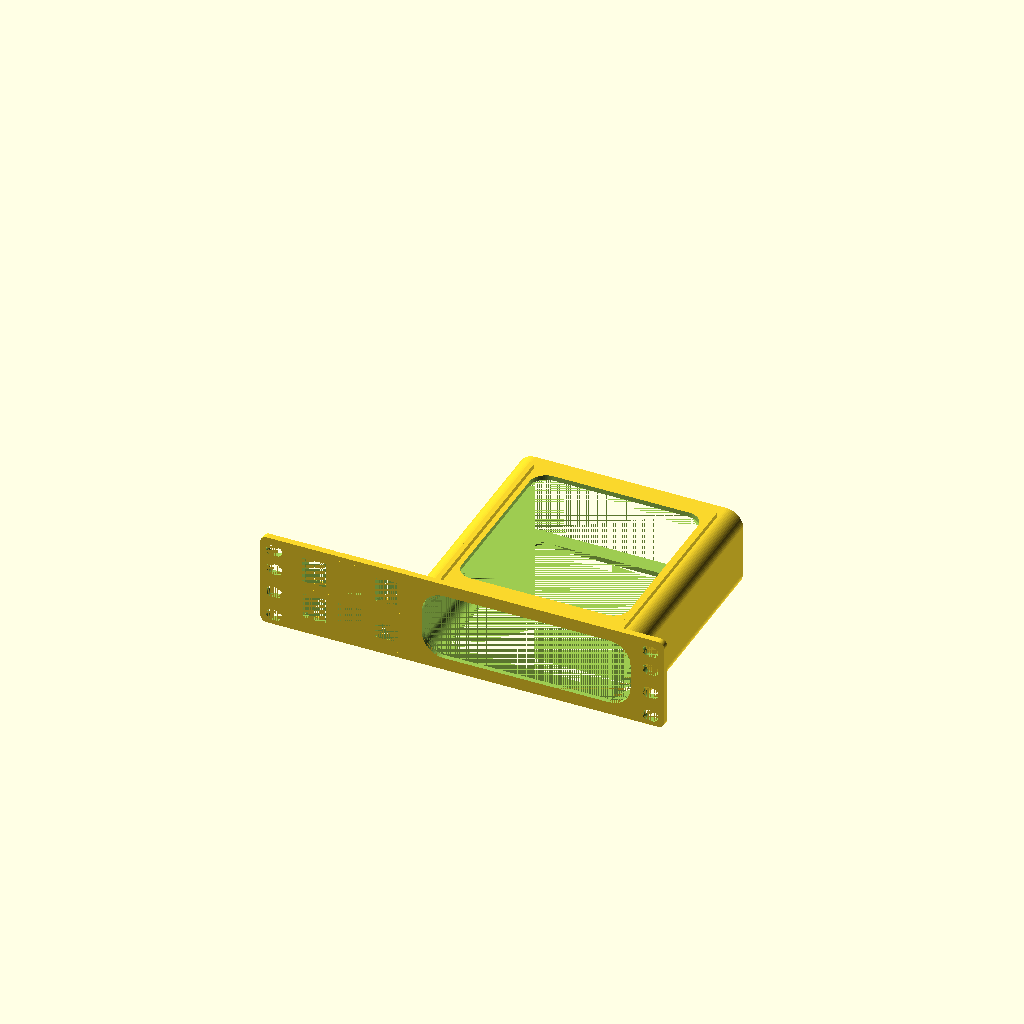
Cell 1: rendered with the file's own defaults.
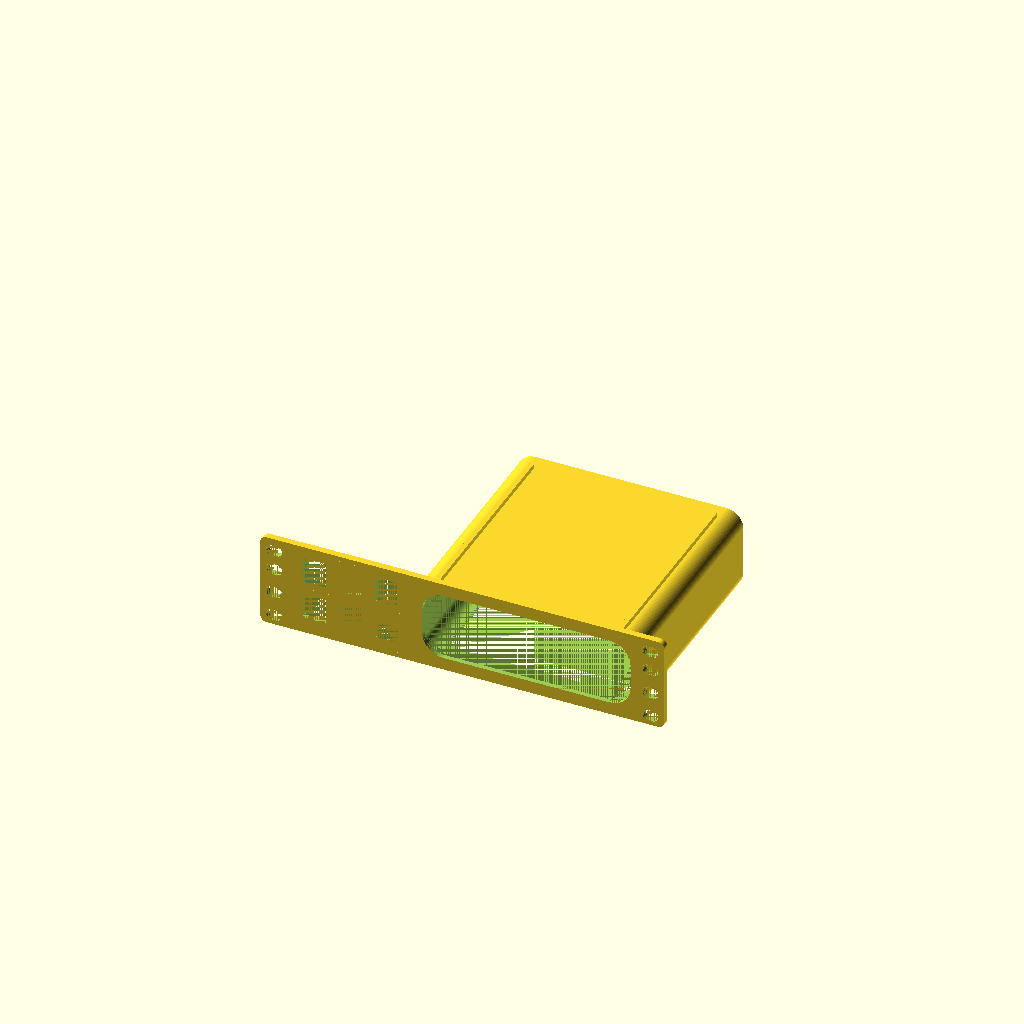
Cell 2: the same model with open_top = false.
One fixed orthographic camera (rotation 55°, 0°, 25°; colour scheme Cornfield) for every cell.
OpenSCAD source file models/10-inch-rack/nbn-ntd/nbn-ntd-6-keystone.scad:
// NBN NTD + six keystones, sized to pair with the 2/3U patch panel.

include <../device-mount.scad>

/* [Output] */
output_part = "assembled"; // Complete mount

/* [Measured device] */
component_width = 135;
component_depth = 134;
component_height = 47;

/* [Rack] */
rack_width = 254;
rack_height = 59 / 44.45;
half_height_holes = true;

/* [Cradle] */
component_alignment = "right";
component_profile = "asymmetric_rounded_rectangle";
component_bottom_corner_radius = 7.5;
component_top_corner_radius = 7.5;
case_thickness = 3;
tolerance = 0.01;
front_plate_thickness = 4;
front_retaining_lip = 2;
front_retaining_lip_depth = 3;
front_retaining_lip_corner_radius = 13.5;
open_top = true;
open_top_side_retainer = 14.7355;
open_top_front_retainer = 12.116;
open_top_right_retainer = 0;
open_top_rear_retainer = 13.155;
open_bottom = true;
open_cutout_corner_radius = 10.083;
bottom_cutout_border = 10;
bottom_rib_height = 3;
bottom_rib_thickness = 3;
bottom_rib_side = "low";
air_holes = false;

/* [Keystones] */
keystone_layout = "left_block";
keystone_columns = 3;
keystone_rows = 2;
keystone_gap = 3;
keystone_row_gap = -2.5; // Overlap one wall thickness for a compact shared row wall
port_labels = false;

if ($preview) {
    rotate([-90, 0, 0])
        translate([0, -height/2, -component_depth/2])
            rack_device_mount(component_width, component_height, component_depth);
} else {
    rack_device_mount(component_width, component_height, component_depth);
}
Customizer parameters (derived from the source; name, type, default, range or options):
output_part: string, default "assembled"
component_width: number, default 135
component_depth: number, default 134
component_height: number, default 47
rack_width: number, default 254
half_height_holes: bool, default true
component_alignment: string, default "right"
component_profile: string, default "asymmetric_rounded_rectangle"
component_bottom_corner_radius: number, default 7.5
component_top_corner_radius: number, default 7.5
case_thickness: number, default 3
tolerance: number, default 0.01
front_plate_thickness: number, default 4
front_retaining_lip: number, default 2
front_retaining_lip_depth: number, default 3
front_retaining_lip_corner_radius: number, default 13.5
open_top: bool, default true
open_top_side_retainer: number, default 14.7355
open_top_front_retainer: number, default 12.116
open_top_right_retainer: number, default 0
open_top_rear_retainer: number, default 13.155
open_bottom: bool, default true
open_cutout_corner_radius: number, default 10.083
bottom_cutout_border: number, default 10
bottom_rib_height: number, default 3
bottom_rib_thickness: number, default 3
bottom_rib_side: string, default "low"
air_holes: bool, default false
keystone_layout: string, default "left_block"
keystone_columns: number, default 3
keystone_rows: number, default 2
keystone_gap: number, default 3
keystone_row_gap: number, default -2.5
port_labels: bool, default false
